Run: headless pygame with SDL's dummy video driver; simulated clock (each Clock.tick advances the game by its frame time, no real sleeping); random seed 0; keys injected as events and as key.get_pressed() state; no mouse input; restart key C tapped at the start of phases 3 and 4.
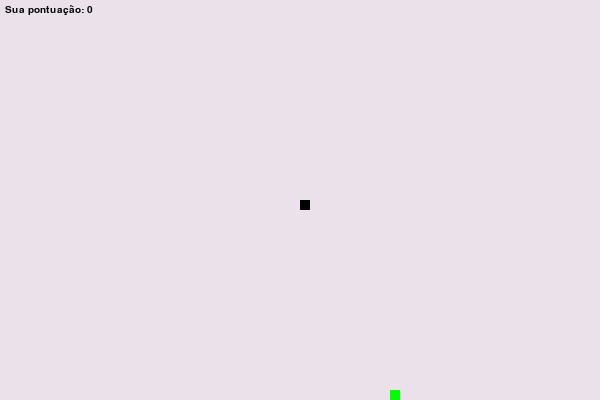
Frame 1 of 4 · flips 1–60 · no input
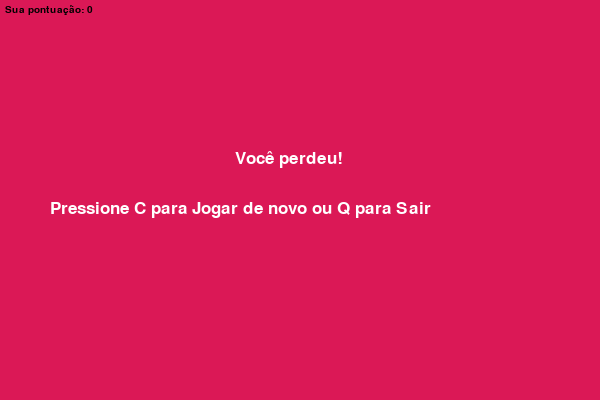
Frame 2 of 4 · flips 61–180 · tapped SPACE, RETURN · held RIGHT (→), D
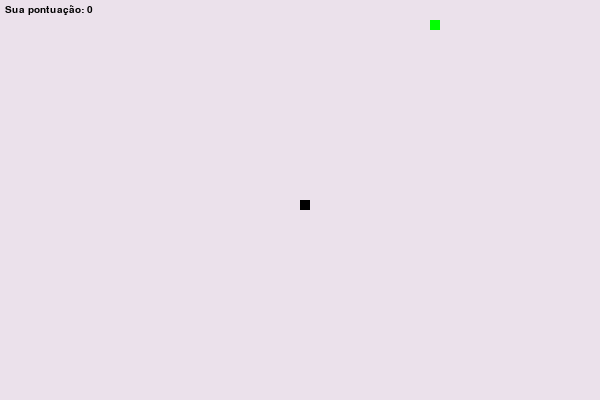
Frame 3 of 4 · flips 181–300 · tapped C · held DOWN (↓), S
Frame 4 of 4 · flips 301–420 · tapped C · held LEFT (←), A, UP (↑), W · screen same as frame 2, image omitted

The pygame program that drew these frames:

#importação de bibliotecas usadas
import pygame
import random
 
pygame.init()
 
#Defição de cores usadas 
white = (255, 255, 255)
yellow = (255, 255, 102)
black = (0, 0, 0)
red = (219, 24, 86, 56)
green = (0, 255, 0)
blue = (50, 153, 213)
grey = (235, 225, 235, 92)

#Largura e Altura do Display 
dis_width = 600
dis_height = 400 
dis = pygame.display.set_mode((dis_width, dis_height))

#titulo
pygame.display.set_caption('Jogo da Cobrinha')
 
clock = pygame.time.Clock()

#Tamanho e velocidade da Cobrinha 
snake_block = 10
snake_speed = 12

#Configurações das Fontes de texto 
font_style = pygame.font.SysFont("arial", 25)
score_font = pygame.font.SysFont("arial", 15)
 
#Configurações do placar de pontuação 
def Your_score(score):
    value = score_font.render("Sua pontuação: " + str(score), True, black)
    dis.blit(value, [5, 5])
 
 
#Configurações da Cobrinha 
def our_snake(snake_block, snake_list):
    for x in snake_list:
        pygame.draw.rect(dis, black, [x[0], x[1], snake_block, snake_block])
 
#Configurações das mensagens 
def message(msg, color):
    mesg = font_style.render(msg, True, color)
    dis.blit(mesg, [235,150])

def message1(msg, color):
    mesg = font_style.render(msg, True, color)
    dis.blit(mesg, [50,200]) 

#Configurações do jogo 
def gameLoop():
    game_over = False
    game_close = False
 
    x1 = dis_width / 2
    y1 = dis_height / 2
 
    x1_change = 0
    y1_change = 0
 
    snake_List = []
    Length_of_snake = 1
 
    foodx = round(random.randrange(0, dis_width - snake_block) / 10.0) * 10.0
    foody = round(random.randrange(0, dis_height - snake_block) / 10.0) * 10.0
 
    while not game_over:

        #Configurações do menu de derrota  
        while game_close == True:
            dis.fill(red)
            message("Você perdeu!", white)
            message1("Pressione C para Jogar de novo ou Q para Sair", white)
            Your_score(Length_of_snake - 1)
            pygame.display.update()

            for event in pygame.event.get():
                if event.type == pygame.KEYDOWN:
                    if event.key == pygame.K_q:
                        game_over = True
                        game_close = False
                    if event.key == pygame.K_c:
                        gameLoop()

        #Definições da movimentação da Cobrinha
        for event in pygame.event.get():
            if event.type == pygame.QUIT:
                game_over = True
            if event.type == pygame.KEYDOWN:
                if event.key == pygame.K_LEFT:
                    x1_change = -snake_block
                    y1_change = 0
                elif event.key == pygame.K_RIGHT:
                    x1_change = snake_block
                    y1_change = 0
                elif event.key == pygame.K_UP:
                    y1_change = -snake_block
                    x1_change = 0
                elif event.key == pygame.K_DOWN:
                    y1_change = snake_block
                    x1_change = 0

        #Limites do mapa e da Cobrinha
        if x1 >= dis_width or x1 < 0 or y1 >= dis_height or y1 < 0:
            game_close = True
        x1 += x1_change
        y1 += y1_change
        dis.fill(grey)
        pygame.draw.rect(dis, green, [foodx, foody, snake_block, snake_block])
        snake_Head = []
        snake_Head.append(x1)
        snake_Head.append(y1)
        snake_List.append(snake_Head)
        if len(snake_List) > Length_of_snake:
            del snake_List[0]
 
        for x in snake_List[:-1]:
            if x == snake_Head:
                game_close = True
 
        our_snake(snake_block, snake_List)
        Your_score(Length_of_snake - 1)
 
        pygame.display.update()

        #Randomização da comidinha NHAM! 
        if x1 == foodx and y1 == foody:
            foodx = round(random.randrange(0, dis_width - snake_block) / 10.0) * 10.0
            foody = round(random.randrange(0, dis_height - snake_block) / 10.0) * 10.0
            Length_of_snake += 1
            
        clock.tick(snake_speed)
    pygame.quit()
    quit()
gameLoop()
